Photos from the image-classification dataset "split_dataset" in the GitHub repository akilan-g/beakybot. Its 2 classes are: house crow, parrots.

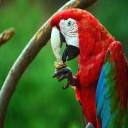
Label: parrots

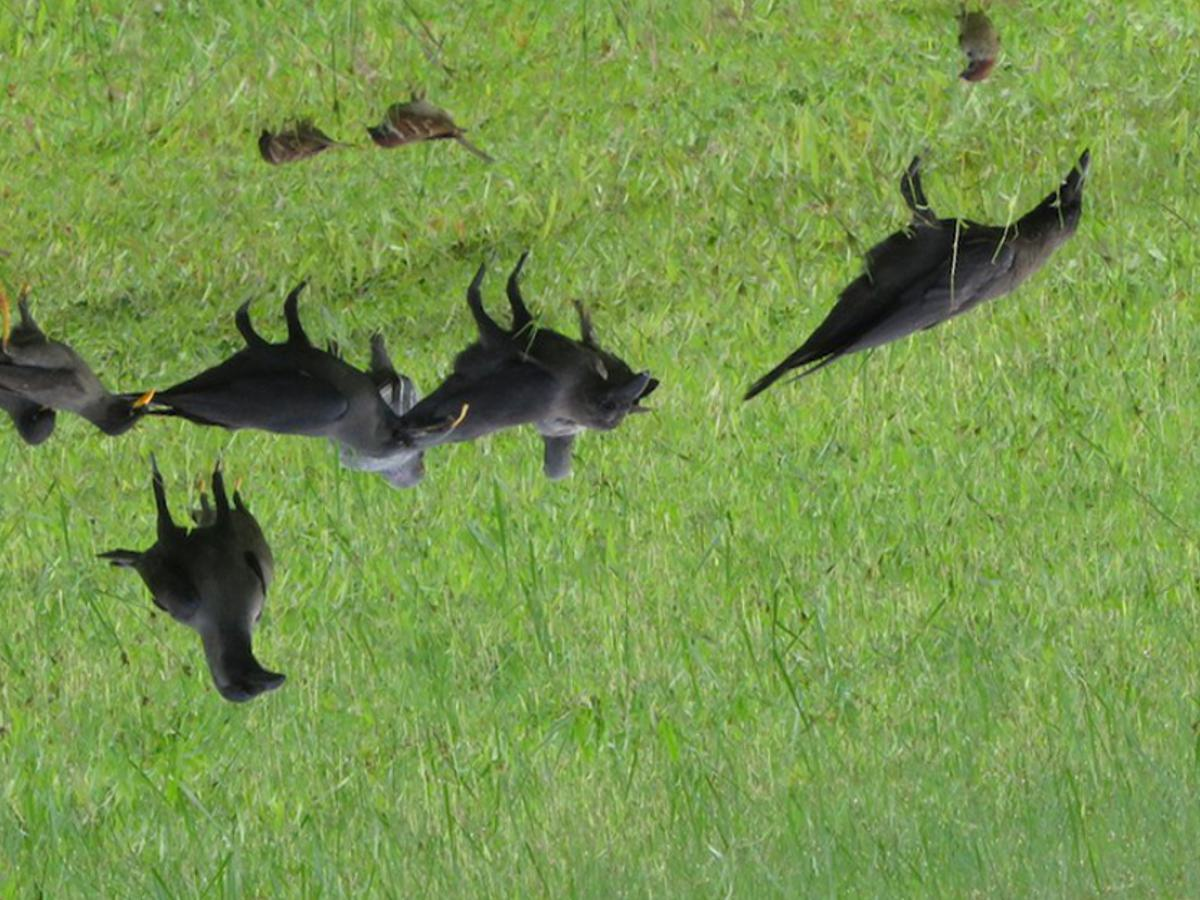
Label: house crow

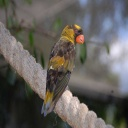
Label: parrots

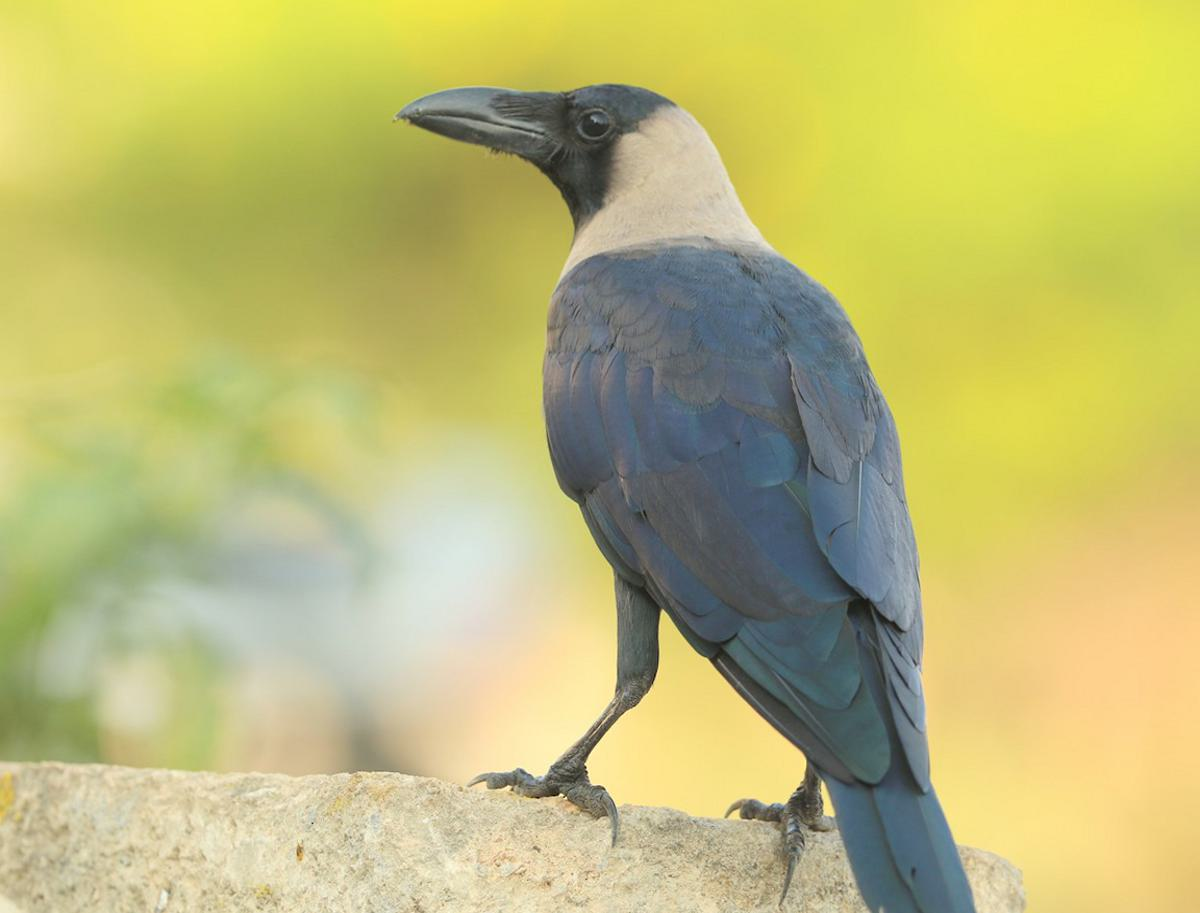
Label: house crow

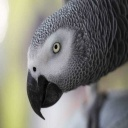
Label: parrots

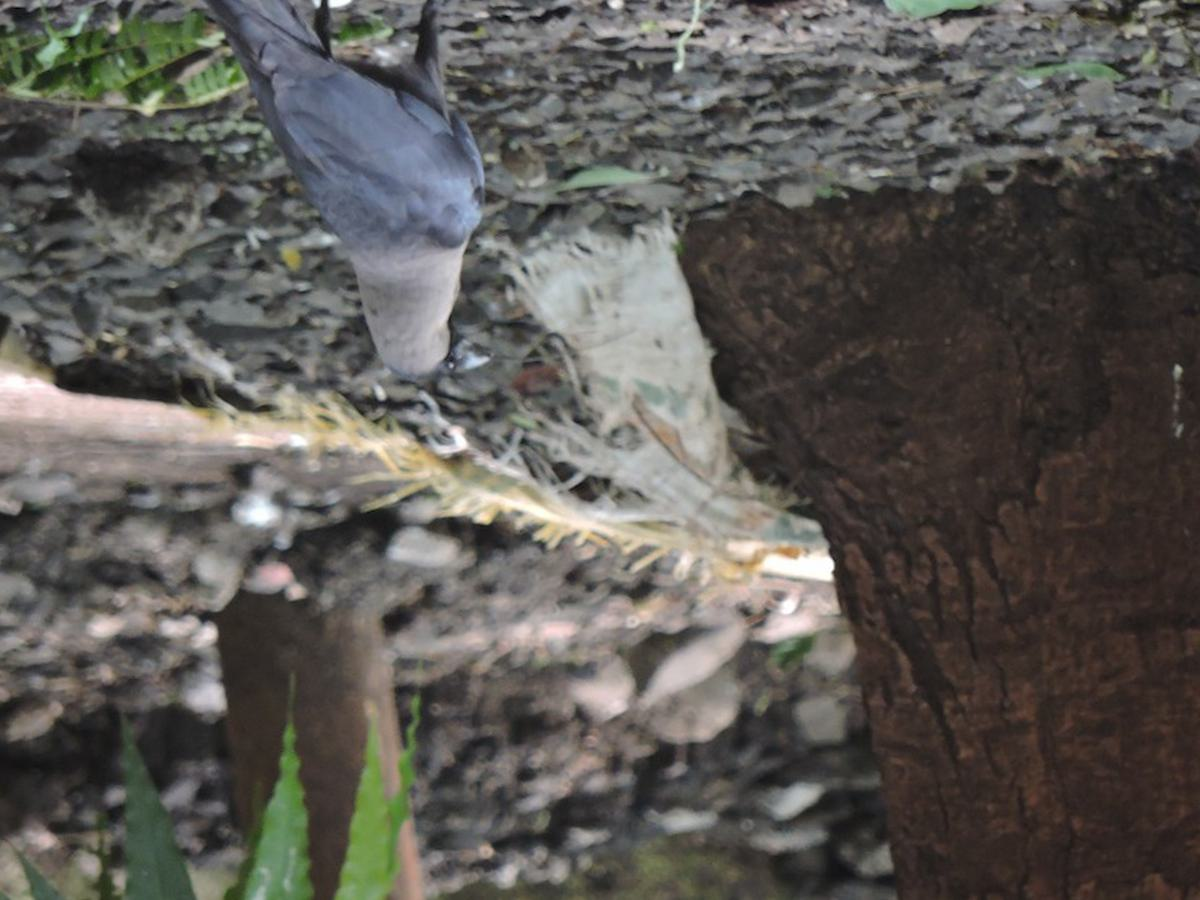
Label: house crow
